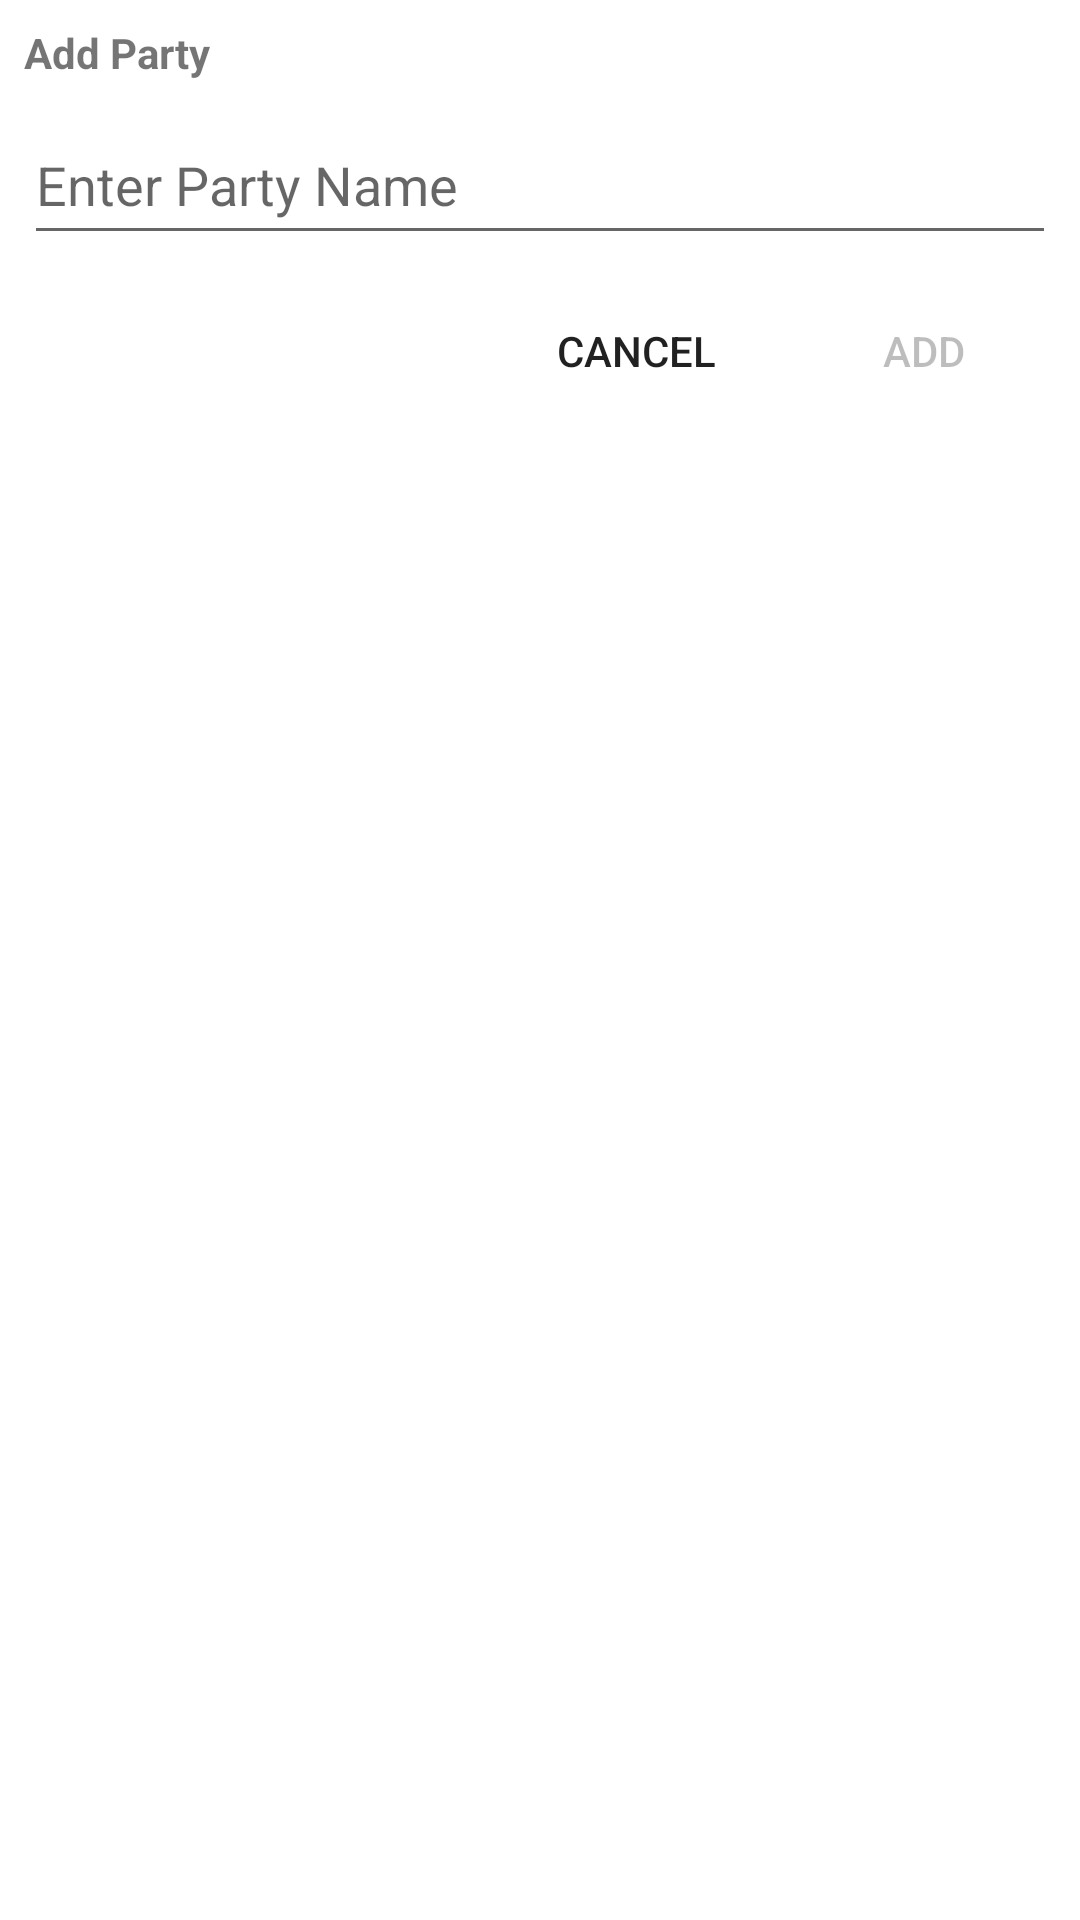

Write the Android layout XML for this screen, with the resource values it uses.
<!-- AndroidManifest.xml: application theme AppTheme -->
<!-- res/layout/party_add_form.xml -->
<?xml version="1.0" encoding="utf-8"?>
<androidx.constraintlayout.widget.ConstraintLayout xmlns:android="http://schemas.android.com/apk/res/android"
    xmlns:app="http://schemas.android.com/apk/res-auto"
    xmlns:tools="http://schemas.android.com/tools"
    android:id="@+id/apf_layout"
    android:layout_width="match_parent"
    android:layout_height="wrap_content"
    android:background="@android:color/white"
    android:orientation="vertical">

    <TextView
        android:id="@+id/apf_text"
        android:layout_width="0dp"
        android:layout_height="wrap_content"
        android:layout_marginStart="8dp"
        android:layout_marginLeft="8dp"
        android:layout_marginTop="8dp"
        android:layout_marginEnd="8dp"
        android:layout_marginRight="8dp"
        android:gravity="start"
        android:text="@string/apf_text"
        android:textStyle="bold"
        app:layout_constraintEnd_toEndOf="parent"
        app:layout_constraintStart_toStartOf="parent"
        app:layout_constraintTop_toTopOf="parent"
        tools:text="@string/apf_text" />

    <EditText
        android:id="@+id/apf_input_name"
        android:layout_width="0dp"
        android:layout_height="@dimen/agf_input_height"
        android:layout_marginStart="8dp"
        android:layout_marginLeft="8dp"
        android:layout_marginTop="8dp"
        android:layout_marginEnd="8dp"
        android:layout_marginRight="8dp"
        android:hint="@string/apf_input_hint"
        android:inputType="textPersonName"
        app:layout_constraintEnd_toEndOf="parent"
        app:layout_constraintHorizontal_bias="1.0"
        app:layout_constraintStart_toStartOf="parent"
        app:layout_constraintTop_toBottomOf="@+id/apf_text" />

    <Button
        android:id="@+id/apf_button_cancel"
        android:layout_width="wrap_content"
        android:layout_height="wrap_content"
        android:layout_marginTop="8dp"
        android:layout_marginEnd="8dp"
        android:layout_marginRight="8dp"
        android:background="#00FFFFFF"
        android:onClick="dismissApf"
        android:text="@string/apf_button_cancel"
        app:layout_constraintEnd_toStartOf="@+id/apf_button_add"
        app:layout_constraintTop_toBottomOf="@+id/apf_input_name" />

    <Button
        android:id="@+id/apf_button_add"
        android:layout_width="wrap_content"
        android:layout_height="wrap_content"
        android:layout_marginTop="8dp"
        android:layout_marginEnd="8dp"
        android:layout_marginRight="8dp"
        android:background="#00FFFFFF"
        android:enabled="false"
        android:onClick="addPartyData"
        android:text="@string/apf_button_add"
        app:layout_constraintEnd_toEndOf="parent"
        app:layout_constraintTop_toBottomOf="@+id/apf_input_name" />
</androidx.constraintlayout.widget.ConstraintLayout>
<!-- resources referenced by this layout -->
<resources>
  <dimen name="agf_input_height">50dp</dimen>
  <string name="apf_button_add">Add</string>
  <string name="apf_button_cancel">Cancel</string>
  <string name="apf_input_hint">Enter Party Name</string>
  <string name="apf_text">Add Party</string>
  <style name="AppTheme" parent="Theme.AppCompat.Light.DarkActionBar">
          
          <item name="colorPrimary">@color/appcolor_main</item>
          <item name="colorPrimaryDark">@color/appcolor_sub</item>
          <item name="colorAccent">@color/colorAccent</item>
          
      </style>
  <color name="appcolor_main">#ff9933 </color>
  <color name="appcolor_sub">#f4c430 </color>
  <color name="colorAccent">#03DAC5</color>
</resources>
